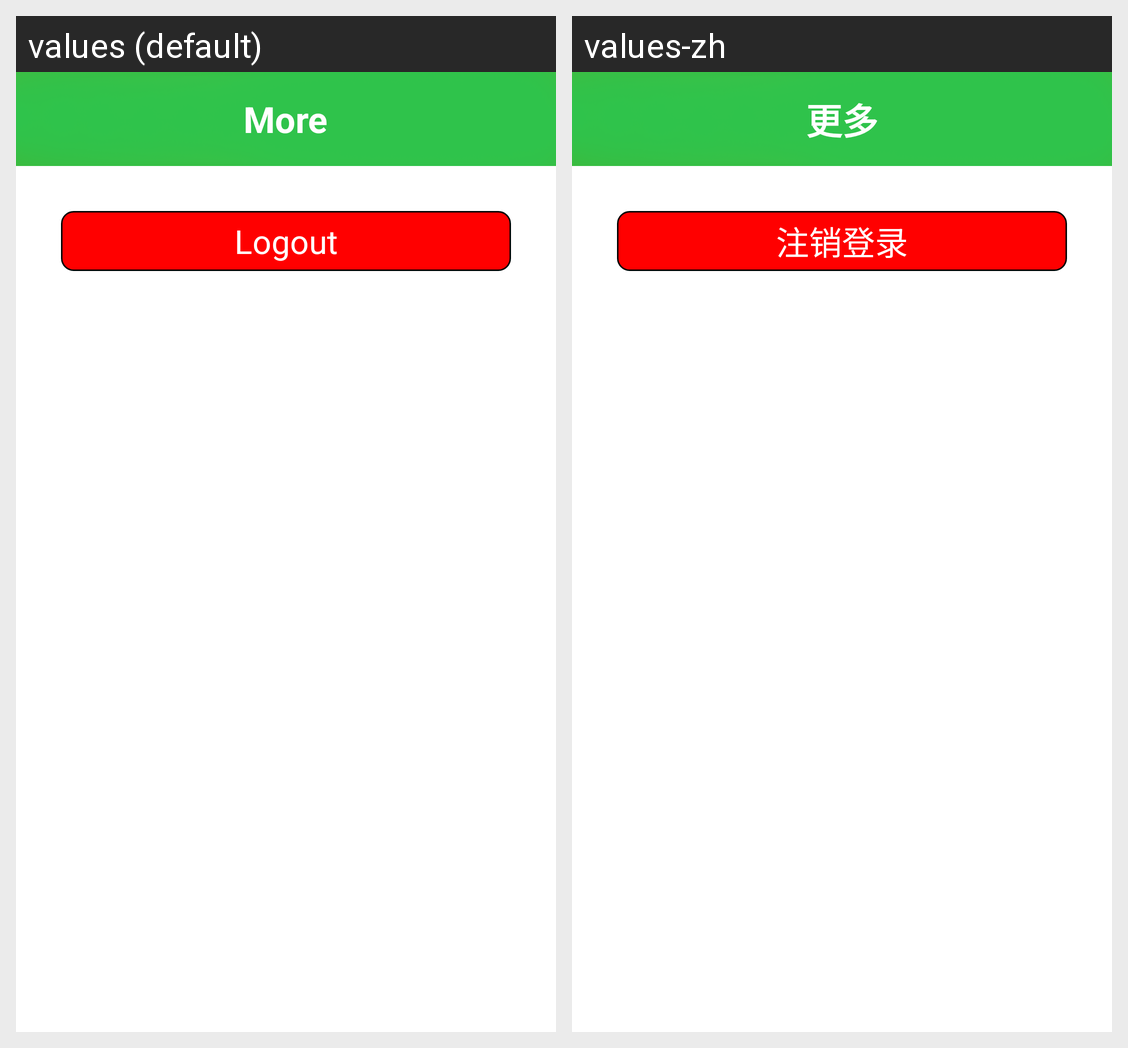

Translations of the strings shown on this Android screen, per locale in the grid:
Android screen res/layout/more.xml rendered under 2 locales, left to right: values (default), values-zh. Device: Nexus 5 (rendered at 1080×1920; each locale shown at half size, 540×960, under a caption strip naming it); theme android:Theme.Light.NoTitleBar.
Strings drawn on this screen, with the default value and each locale's value (text and hints the layout hard-codes, and strings that could not be matched under every locale, appear in the picture but are not listed):

more
  values: More
  values-zh: 更多

tv_logout
  values: Logout
  values-zh: 注销登录
